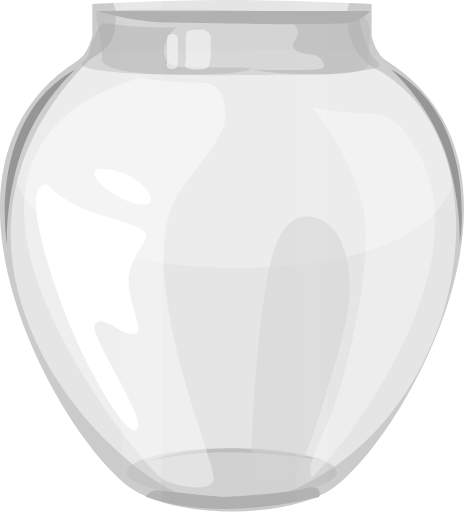
t = 0.00 s
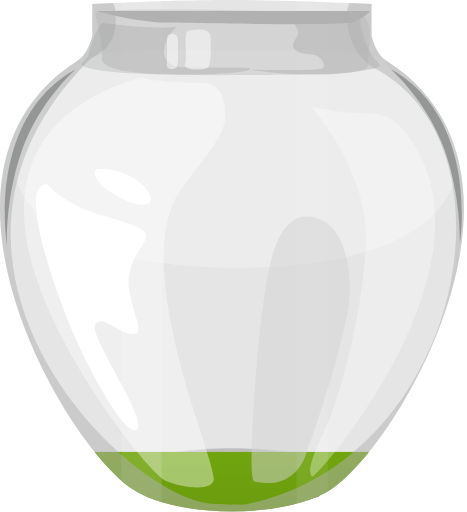
t = 0.65 s
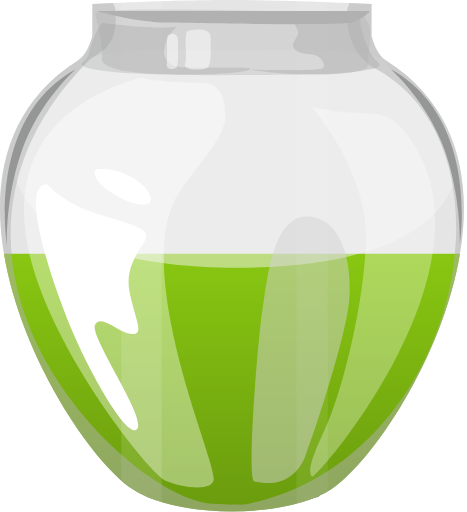
t = 1.30 s
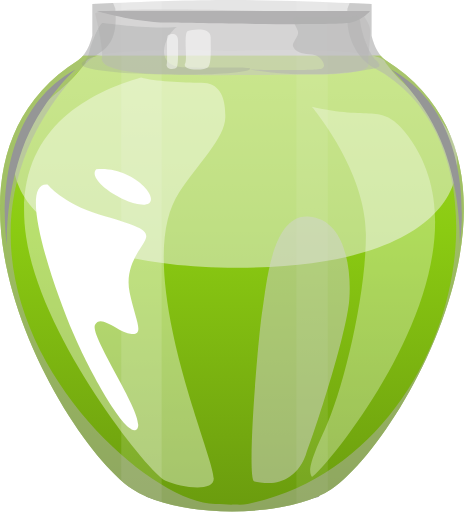
t = 1.95 s
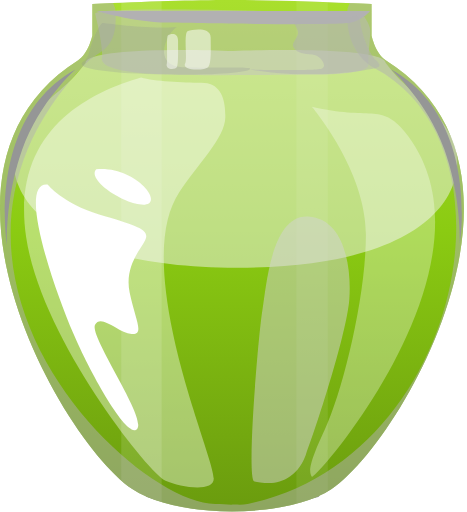
t = 2.60 s

The animated SVG that drew these frames (rendered in a browser with its animation timeline set to each time). Animation: 1 CSS @keyframes rule; one cycle of 2.60 s.

<svg width="104" height="114" viewBox="0 0 104 114" fill="none" xmlns="http://www.w3.org/2000/svg">
<defs>
  <clipPath id="kiwiJuiceGlassClip">
    <path d="M20.572 0.886952V7.90256C20.572 7.90256 19.7062 11.95 17.4243 13.3886C-20.865 37.5267 13.5874 98.0733 29.4627 108.9C39.1987 115.539 64.1132 115.539 73.8503 108.9C89.7256 98.0733 124.178 37.5267 85.8887 13.3886C83.6068 11.95 82.741 7.90256 82.741 7.90256V0.886952C57.4603 -0.295651 45.8527 -0.295651 20.572 0.886952Z"/>
  </clipPath>
  <linearGradient id="kiwiJuiceGradient" x1="52" y1="0" x2="52" y2="114" gradientUnits="userSpaceOnUse">
    <stop offset="0" stop-color="#A9DF2D"/>
    <stop offset="0.45" stop-color="#8BCB12"/>
    <stop offset="1" stop-color="#6A9B0E"/>
  </linearGradient>
  <style>
    #kiwiJuiceFillRect {
      animation: kiwiFill 2.6s ease-in-out forwards;
      transform-box: fill-box;
    }
    @keyframes kiwiFill {
      0% { y: 116px; height: 0px; }
      100% { y: -3px; height: 120px; }
    }
  </style>
</defs>

<path opacity="0.5" fill-rule="evenodd" clip-rule="evenodd" d="M51.6041 99.7656C64.5191 99.7656 74.9895 102.207 74.9895 105.218C74.9895 108.23 64.5191 110.671 51.6041 110.671C38.6892 110.671 28.2188 108.23 28.2188 105.218C28.2188 102.207 38.6892 99.7656 51.6041 99.7656Z" fill="#B2B1B2"/>
<path fill-rule="evenodd" clip-rule="evenodd" d="M32.5156 110.63C32.773 110.083 33.5925 109.158 34.8331 109.158C36.0736 109.158 47.3409 110.713 50.9463 110.587C54.5517 110.46 65.6252 109.494 67.3902 108.864C69.1562 108.232 70.3699 108.443 70.848 108.947C71.3261 109.452 71.2529 110.461 70.9955 110.63C70.7382 110.798 48.7387 116.599 32.5156 110.63Z" fill="#959696"/>
<path fill-rule="evenodd" clip-rule="evenodd" d="M32.5938 102.779C32.5938 102.779 41.717 100.357 52.7485 100.718C63.7789 101.078 71.7381 102.468 71.7381 102.468C71.7381 102.468 50.0768 96.4056 32.5938 102.779Z" fill="#B2B1B2"/>
<path opacity="0.5" fill-rule="evenodd" clip-rule="evenodd" d="M20.572 0.886952V7.90256C20.572 7.90256 19.7062 11.95 17.4243 13.3886C-20.865 37.5267 13.5874 98.0733 29.4627 108.9C39.1987 115.539 64.1132 115.539 73.8503 108.9C89.7256 98.0733 124.178 37.5267 85.8887 13.3886C83.6068 11.95 82.741 7.90256 82.741 7.90256V0.886952C57.4603 -0.295651 45.8527 -0.295651 20.572 0.886952Z" fill="#CBCBCB"/>
<g id="kiwiJuiceLayer" clip-path="url(#kiwiJuiceGlassClip)">
  <rect id="kiwiJuiceFillRect" x="-6" y="116" width="116" height="0" fill="url(#kiwiJuiceGradient)"/>
  <rect x="27" y="0" width="9" height="114" fill="white" opacity="0.12"/>
  <rect x="66" y="0" width="7" height="114" fill="white" opacity="0.08"/>
</g>

<path opacity="0.5" fill-rule="evenodd" clip-rule="evenodd" d="M19.0311 14.0083C13.2935 21.6934 9.196 21.5704 4.48899 30.1279C-0.957838 40.0318 7.30932 59.6105 52.8923 59.6105C99.1429 59.6105 105.524 39.5691 100.262 30.0012C95.5548 21.4436 91.6285 21.6934 85.8909 14.0083C85.7994 10.7374 62.3343 10.8913 52.0168 11.3552C41.6993 10.8913 19.1226 10.7374 19.0311 14.0083Z" fill="#F4F3F3"/>
<path opacity="0.5" fill-rule="evenodd" clip-rule="evenodd" d="M21.2226 3.16058C21.6997 5.09507 23.0479 10.8604 22.6915 12.9266C22.335 14.9928 27.167 16.2467 37.0182 16.5827C46.8684 16.9186 65.3723 16.5827 70.9322 16.5827C76.4931 16.5827 82.2049 15.9108 82.0455 14.3971C81.8861 12.8835 82.4924 8.23925 82.4429 6.74653C82.3923 5.25259 80.651 3.07443 80.651 3.07443C80.651 3.07443 19.5147 0.802754 21.2226 3.16058Z" fill="#C5C4C4"/>
<path opacity="0.5" fill-rule="evenodd" clip-rule="evenodd" d="M20.5731 0.887026V7.90264C20.5731 7.90264 19.7073 11.9501 17.4243 13.3886C-20.8661 37.528 13.5896 98.077 29.4627 108.9C39.1987 115.54 64.1132 115.539 73.8492 108.9C89.7224 98.077 124.178 37.528 85.8876 13.3886C83.6057 11.9501 82.7399 7.90264 82.7399 7.90264V0.887026C81.06 0.808268 79.4425 0.734421 77.8757 0.667969C77.7087 1.06668 77.544 1.47402 77.3835 1.90472C76.7019 9.89252 80.8845 13.8329 83.4334 15.1767C116.628 32.661 102.629 102.345 55.1633 112.225C53.8474 112.5 52.6198 112.304 51.5278 112.379C50.4359 112.304 49.2298 112.25 47.8923 112.225C28.8532 111.867 -24.4951 59.3563 19.0289 14.1688C22.0786 11.0025 26.4819 11.3877 25.6721 1.90596C25.5127 1.48018 25.3501 1.07531 25.1843 0.680287C23.6971 0.743047 22.1615 0.81196 20.5731 0.887026Z" fill="#B2B1B2"/>
<path fill-rule="evenodd" clip-rule="evenodd" d="M21.4766 2.41406C21.4766 2.41406 29.7771 4.86173 37.046 5.02294C44.3149 5.18415 75.5474 5.74161 78.2213 5.02294C80.8941 4.30427 82.4222 2.41406 82.4222 2.41406H21.4766Z" fill="#B2B1B2"/>
<path opacity="0.28" fill-rule="evenodd" clip-rule="evenodd" d="M39.4077 5.99445C38.4665 6.45716 37.1785 8.34859 36.6983 10.1145C36.219 11.8804 36.5583 14.5299 40.1647 14.9077C43.7712 15.2854 55.8634 14.7391 55.7148 15.2855C55.1763 17.2655 18.4851 17.1104 18.1911 14.3182C18.1114 13.5614 19.3703 13.73 19.8829 11.5432C20.3955 9.35768 22.1777 5.16381 22.8421 5.11828C23.5066 5.07152 32.1668 6.54084 39.4077 5.99445Z" fill="#959696"/>
<path opacity="0.5" fill-rule="evenodd" clip-rule="evenodd" d="M55.7188 15.4942C55.7188 15.4942 70.5279 15.8301 71.734 15.2419C72.939 14.6537 71.3797 12.2565 69.4909 12.131C67.602 12.0042 66.2904 11.7519 65.5614 10.8277C64.8334 9.90357 65.43 9.45439 65.9512 8.43177C66.4724 7.40914 66.5715 7.38084 65.9534 6.07764C65.3352 4.77444 64.8496 3.73829 66.0126 3.73952C67.1756 3.74198 77.4188 3.75921 78.7315 3.52786C80.0432 3.29651 79.9064 3.06023 80.3565 5.65678C80.8067 8.25457 82.3854 12.1826 83.6884 13.3554C84.9914 14.5281 84.7308 14.9896 83.0056 15.2837C81.2816 15.5791 70.7627 17.8483 55.7188 15.4942Z" fill="#B2B1B2"/>
<path opacity="0.5" fill-rule="evenodd" clip-rule="evenodd" d="M41.2825 14.0181C41.7606 12.9671 40.8044 7.16487 41.8672 6.87076C42.9301 6.57665 46.9156 5.95643 46.9156 8.34255C46.9156 10.7287 47.1278 14.0181 46.3847 14.9004C45.6395 15.784 40.1658 15.784 41.2825 14.0181Z" fill="white"/>
<path opacity="0.5" fill-rule="evenodd" clip-rule="evenodd" d="M37.1677 14.0791C37.3787 13.1623 36.9566 8.10083 37.4261 7.84486C37.8956 7.58767 39.6563 7.04744 39.6563 9.12837C39.6563 11.2093 39.75 14.0791 39.4216 14.8494C39.092 15.6185 36.6745 15.6185 37.1677 14.0791Z" fill="white"/>
<path opacity="0.39" fill-rule="evenodd" clip-rule="evenodd" d="M31.4175 17.2617C34.2863 18.1034 40.7637 18.4382 44.8084 18.4382C48.8521 18.4382 50.2531 21.4654 50.1799 26.09C50.1066 30.7146 44.1462 36.347 39.9528 42.7375C35.7584 49.128 35.4364 59.4146 38.5044 74.1559C41.5724 88.8972 47.6051 103.455 47.6051 106.554C47.6051 109.652 40.3717 108.571 36.8633 107.058C33.3548 105.546 9.21885 75.7163 5.81485 52.7447C2.40978 29.7695 18.8041 20.8809 31.4175 17.2617Z" fill="white"/>
<path opacity="0.31" fill-rule="evenodd" clip-rule="evenodd" d="M69.4537 23.7773C69.4537 23.7773 81.4824 37.9034 81.4824 52.1955C81.4824 66.4889 76.1863 87.3942 72.3602 95.5801C68.534 103.765 68.8259 105.112 69.4547 106.173C70.0826 107.234 113.177 57.7664 90.1221 29.3261C84.9413 22.9356 82.3718 26.8255 69.4537 23.7773Z" fill="white"/>
<path fill-rule="evenodd" clip-rule="evenodd" d="M10.5969 41.0907C10.5969 41.0907 14.0914 45.3917 22.0646 47.7458C30.0388 50.0999 33.2641 51.0216 32.4575 53.1727C31.6509 55.3226 27.6191 59.0082 28.8736 65.1513C30.1282 71.2945 32.2787 74.5716 29.3216 74.3661C26.3656 74.1605 22.5126 69.7587 21.1686 72.3183C19.8247 74.878 32.5792 92.7733 30.5751 95.4572C28.571 98.1412 20.4514 83.8872 16.2398 74.0584C12.0303 64.2296 3.77603 40.4521 10.5969 41.0907Z" fill="white"/>
<path fill-rule="evenodd" clip-rule="evenodd" d="M21.4398 37.7005C19.1945 40.0276 27.9656 45.8508 32.2742 45.5689C36.5828 45.2884 30.1646 36.9142 21.4398 37.7005Z" fill="white"/>
<path fill-rule="evenodd" clip-rule="evenodd" d="M16.8632 15.3906C16.8632 15.3906 8.79959 22.4555 4.94653 33.3081C1.09348 44.1607 1.54146 54.5014 1.54146 54.5014C1.54146 54.5014 -3.1171 26.4488 16.8632 15.3906Z" fill="#959696"/>
<path fill-rule="evenodd" clip-rule="evenodd" d="M87.0547 15.3906C87.0547 15.3906 95.1172 22.4555 98.9703 33.3081C102.823 44.1607 102.375 54.5014 102.375 54.5014C102.375 54.5014 107.034 26.4488 87.0547 15.3906Z" fill="#959696"/>
<path opacity="0.5" fill-rule="evenodd" clip-rule="evenodd" d="M56.5508 107.177C57.4468 107.485 65.0786 109.336 68.0712 101.346C71.0649 93.3553 77.2461 73.7999 77.7835 66.7351C78.3209 59.6702 76.7971 48.7154 68.6441 48.2035C60.4911 47.6916 59.3259 63.5614 58.4299 69.0904C57.5361 74.6183 54.8924 105.693 56.5508 107.177Z" fill="#D4D4D4"/>
</svg>
